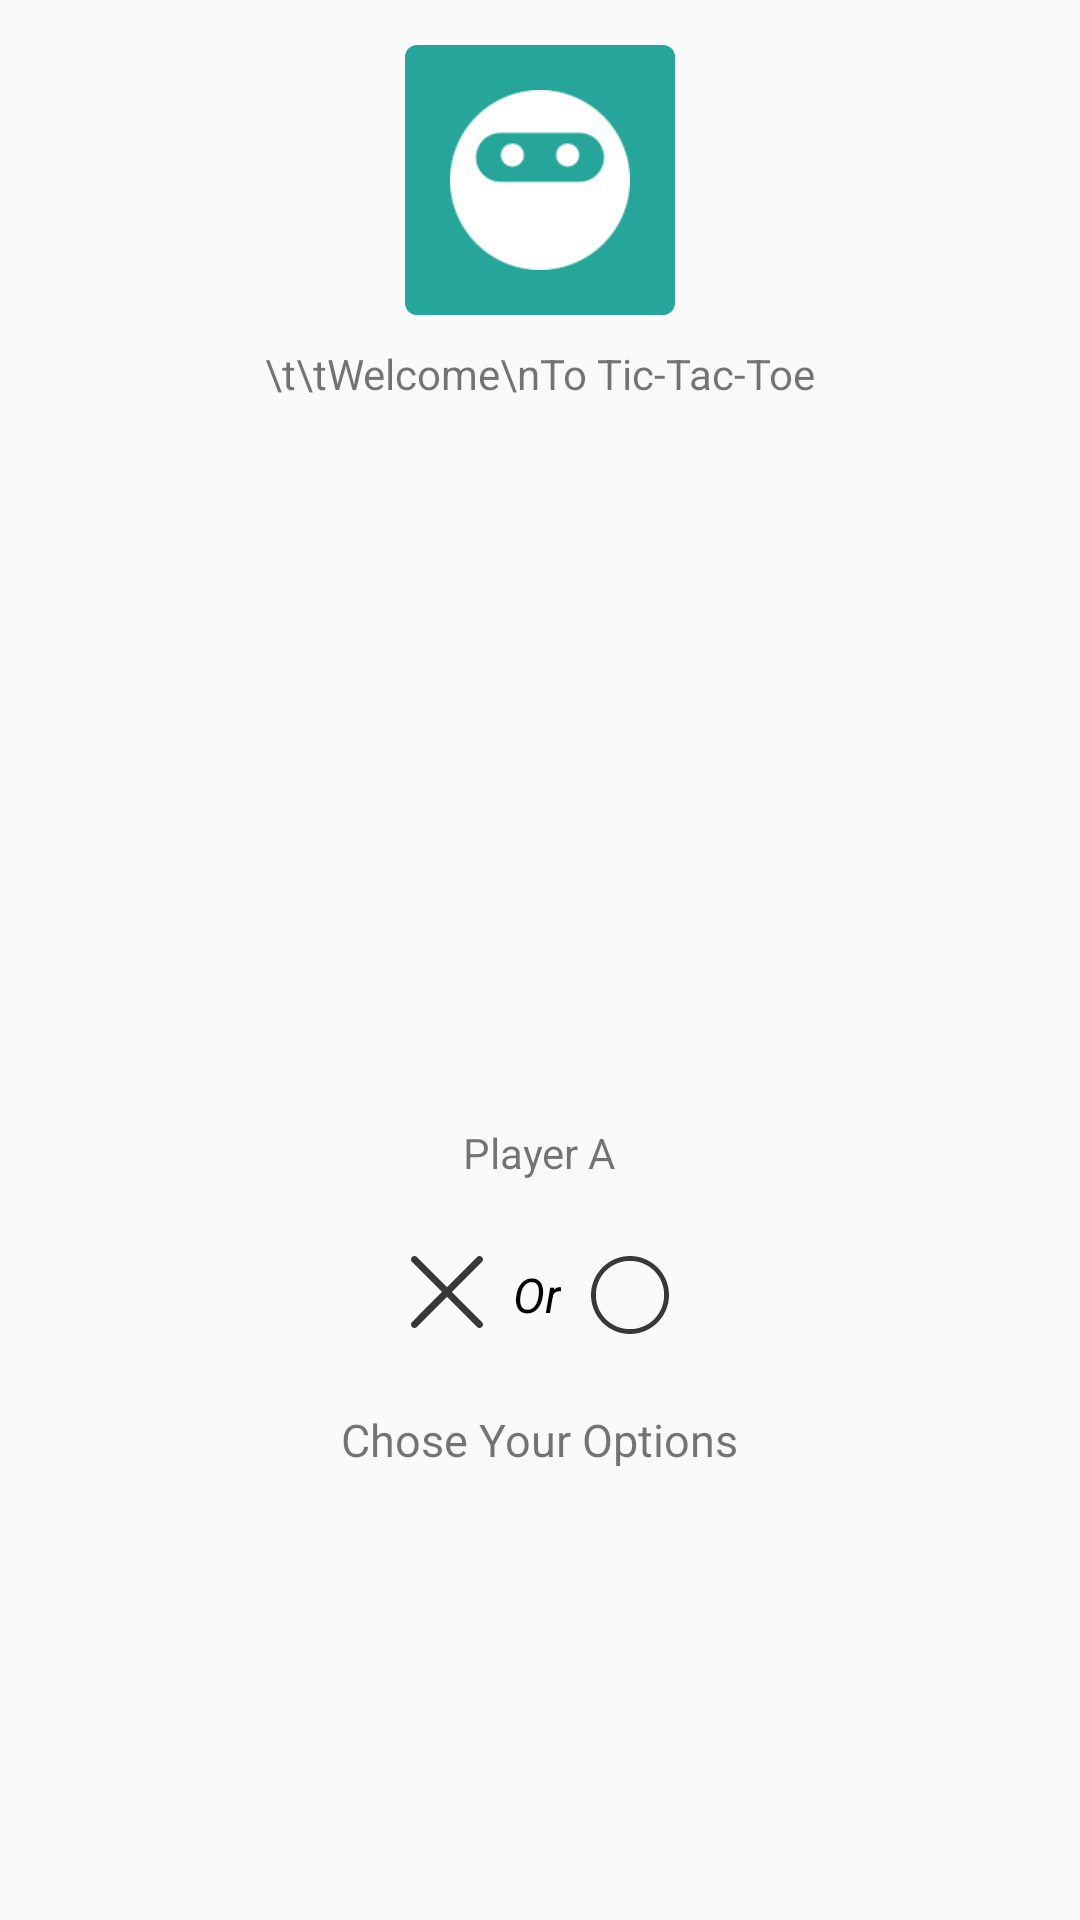

The Android layout XML behind this screen, and the referenced resources:
<!-- AndroidManifest.xml: application theme AppTheme -->
<!-- res/layout/activity_fragment1.xml -->
<?xml version="1.0" encoding="utf-8"?>
<ScrollView
    xmlns:android="http://schemas.android.com/apk/res/android"
    android:layout_width="match_parent"
    android:layout_height="match_parent"
    android:fillViewport="true"
    android:scrollbars="none">

    <RelativeLayout
            xmlns:android="http://schemas.android.com/apk/res/android"
            android:layout_width="match_parent"
            android:layout_height="match_parent"
            android:fillViewport="true">

            <LinearLayout
                    android:id="@+id/LinLay"
                    android:layout_width="match_parent"
                    android:layout_height="wrap_content"
                    android:orientation="vertical"
                    android:gravity="center_horizontal">

                        <ImageView
                            android:id="@+id/greenback"
                            android:layout_width="90dp"
                            android:layout_height="90dp"
                            android:src="@drawable/ic_ninja"
                            android:padding="15dp"
                            android:layout_gravity="center"
                            android:background="@drawable/green_square"
                            android:layout_marginTop="15dp"/>

                        <TextView
                            android:id="@+id/tab1"
                            android:layout_width="wrap_content"
                            android:layout_height="wrap_content"
                            android:layout_marginTop="10dp"
                            android:layout_gravity="center_horizontal"
                            android:text="\t\tWelcome\nTo Tic-Tac-Toe" />

                </LinearLayout>

            <LinearLayout
                android:id="@+id/chose_mark"
                android:layout_width="match_parent"
                android:layout_height="wrap_content"
                android:layout_alignParentBottom="true"
                android:layout_marginBottom="150dp"
                android:gravity="center_horizontal"
                android:orientation="vertical">

                    <LinearLayout
                        android:layout_width="match_parent"
                        android:layout_height="wrap_content"
                        android:orientation="vertical">

                            <TextView
                                android:id="@+id/player"
                                android:layout_width="wrap_content"
                                android:layout_height="wrap_content"
                                android:layout_gravity="center_horizontal"
                                android:text="Player A" />

                            <LinearLayout
                                android:layout_width="wrap_content"
                                android:layout_height="wrap_content"
                                android:layout_gravity="center_horizontal"
                                android:layout_marginTop="25dp">

                                    <ImageView
                                        android:id="@+id/cross"
                                        android:layout_width="24dp"
                                        android:layout_height="24dp"
                                        android:background="@drawable/ic_cross"/>

                                    <TextView
                                        android:layout_width="wrap_content"
                                        android:layout_height="wrap_content"
                                        android:layout_gravity="center_vertical"
                                        android:layout_marginLeft="10dp"
                                        android:textSize="16sp"
                                        android:textStyle="italic"
                                        android:textColor="@android:color/black"
                                        android:text="Or"/>

                                    <ImageView
                                        android:id="@+id/circle"
                                        android:layout_width="26dp"
                                        android:layout_height="26dp"
                                        android:layout_marginLeft="10dp"
                                        android:background="@drawable/ic_circle"/>
                            </LinearLayout>
                    </LinearLayout>

                    <TextView
                        android:layout_width="wrap_content"
                        android:layout_height="wrap_content"
                        android:layout_gravity="center_horizontal"
                        android:layout_marginTop="25dp"
                        android:text="Chose Your Options"
                        android:textSize="15sp" />
            </LinearLayout>

            <LinearLayout
                android:id="@+id/show_mark"
                android:layout_width="match_parent"
                android:layout_height="wrap_content"
                android:layout_alignParentBottom="true"
                android:layout_marginBottom="150dp"
                android:gravity="center_horizontal"
                android:visibility="gone"
                android:orientation="vertical">

                    <LinearLayout
                        android:layout_width="match_parent"
                        android:layout_height="wrap_content"
                        android:gravity="center_horizontal"
                        android:orientation="horizontal">

                            <TextView
                                android:id="@+id/playerA"
                                android:layout_width="wrap_content"
                                android:layout_height="wrap_content"
                                android:text="Player A" />

                            <ImageView
                                android:id="@+id/playerA_choice"
                                android:layout_width="40dp"
                                android:layout_height="40dp"
                                android:padding="12dp"/>

                    </LinearLayout>

                    <LinearLayout
                        android:layout_width="match_parent"
                        android:layout_height="wrap_content"
                        android:gravity="center_horizontal"
                        android:orientation="horizontal">

                            <TextView
                                android:id="@+id/playerB"
                                android:layout_width="wrap_content"
                                android:layout_height="wrap_content"
                                android:text="Player B" />

                            <ImageView
                                android:id="@+id/playerB_choice"
                                android:layout_width="40dp"
                                android:layout_height="40dp"
                                android:padding="12dp" />

                    </LinearLayout>

            </LinearLayout>

        </RelativeLayout>

</ScrollView>
<!-- resources referenced by this layout -->
<resources>
  <!-- drawable green_square (drawable) -->
  <?xml version="1.0" encoding="utf-8"?>
  <shape xmlns:android="http://schemas.android.com/apk/res/android">
  <solid android:color="#26A69A"/>
  <corners android:radius="4dp">
  </corners>
  </shape>
  <!-- drawable ic_circle (drawable) -->
  <vector android:height="24dp"
      android:viewportHeight="16.0"
      android:viewportWidth="16.0"
      android:width="24dp"
      xmlns:android="http://schemas.android.com/apk/res/android">
      <path android:fillColor="#383838"
          android:pathData="M8,1c3.9,0 7,3.1 7,7s-3.1,7 -7,7 -7,-3.1 -7,-7 3.1,-7 7,-7zM8,0c-4.4,0 -8,3.6 -8,8s3.6,8 8,8 8,-3.6 8,-8 -3.6,-8 -8,-8v0z"/>
  </vector>
  <!-- drawable ic_cross (drawable) -->
  <vector android:height="12dp"
      android:viewportHeight="22.88"
      android:viewportWidth="22.88"
      android:width="12dp"
      xmlns:android="http://schemas.android.com/apk/res/android">
      <path android:fillColor="#383838"
          android:pathData="M0.324,1.909c-0.429,-0.429 -0.429,-1.143 0,-1.587c0.444,-0.429 1.143,-0.429 1.587,0l9.523,9.539l9.539,-9.539c0.429,-0.429 1.143,-0.429 1.571,0c0.444,0.444 0.444,1.159 0,1.587l-9.523,9.524l9.523,9.539c0.444,0.429 0.444,1.143 0,1.587c-0.429,0.429 -1.143,0.429 -1.571,0l-9.539,-9.539l-9.523,9.539c-0.444,0.429 -1.143,0.429 -1.587,0c-0.429,-0.444 -0.429,-1.159 0,-1.587l9.523,-9.539L0.324,1.909z"/>
  </vector>
  <!-- drawable ic_ninja: png bitmap (drawable, 2403 bytes) -->
  <style name="AppTheme" parent="Theme.AppCompat.Light.NoActionBar">
          
          <item name="colorPrimary">@color/colorPrimary</item>
          <item name="colorPrimaryDark">@color/colorPrimaryDark</item>
          <item name="colorAccent">@color/colorAccent</item>
  
          <item name="windowActionBar">false</item>
          <item name="windowNoTitle">true</item>
      </style>
  <!-- not gathered from this repository: default colours our renderer supplied (Android Studio template values) -->
  <color name="colorPrimary">#FF6200EE</color>
  <color name="colorPrimaryDark">#FF3700B3</color>
  <color name="colorAccent">#FF03DAC5</color>
</resources>
